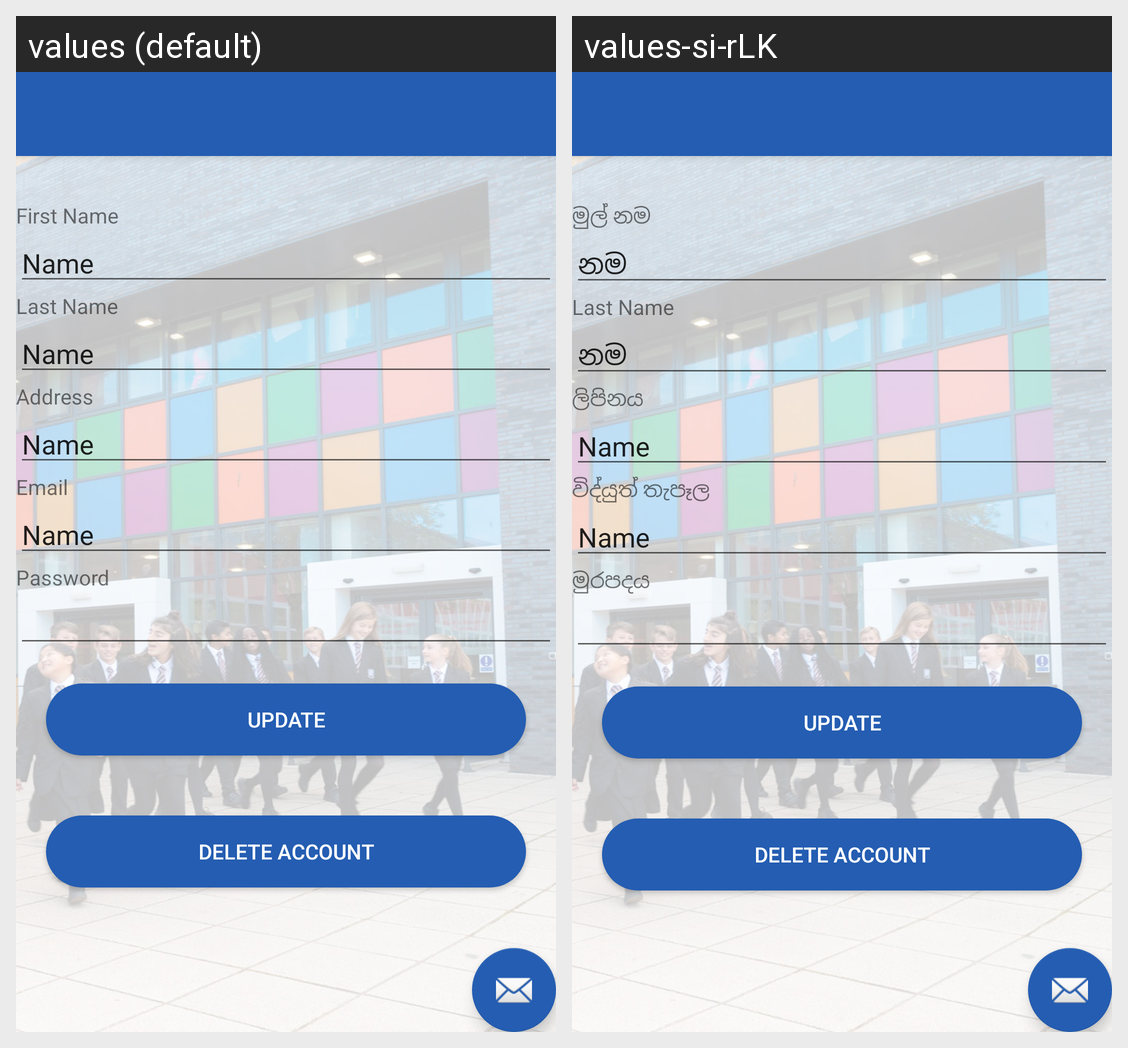

This grid shows one Android layout under two languages. Give, for every string resource on the screen, its name, the default text and each shown locale's text.
Android screen res/layout/app_bar_new_student_navigation.xml rendered under 2 locales, left to right: values (default), values-si-rLK. Device: Nexus 5 (rendered at 1080×1920; each locale shown at half size, 540×960, under a caption strip naming it); theme AppTheme.
Strings drawn on this screen, with the default value and each locale's value (text and hints the layout hard-codes, and strings that could not be matched under every locale, appear in the picture but are not listed):

bfre
  values: First Name
  values-si-rLK: මුල් නම

namebla
  values: Name
  values-si-rLK: නම

name77486
  values: Name
  values-si-rLK: නම

DivyaAdd
  values: Address
  values-si-rLK: ලිපිනය

divyaEmail
  values: Email
  values-si-rLK: විද්යුත් තැපෑල

divya1
  values: Password
  values-si-rLK: මුරපදය
